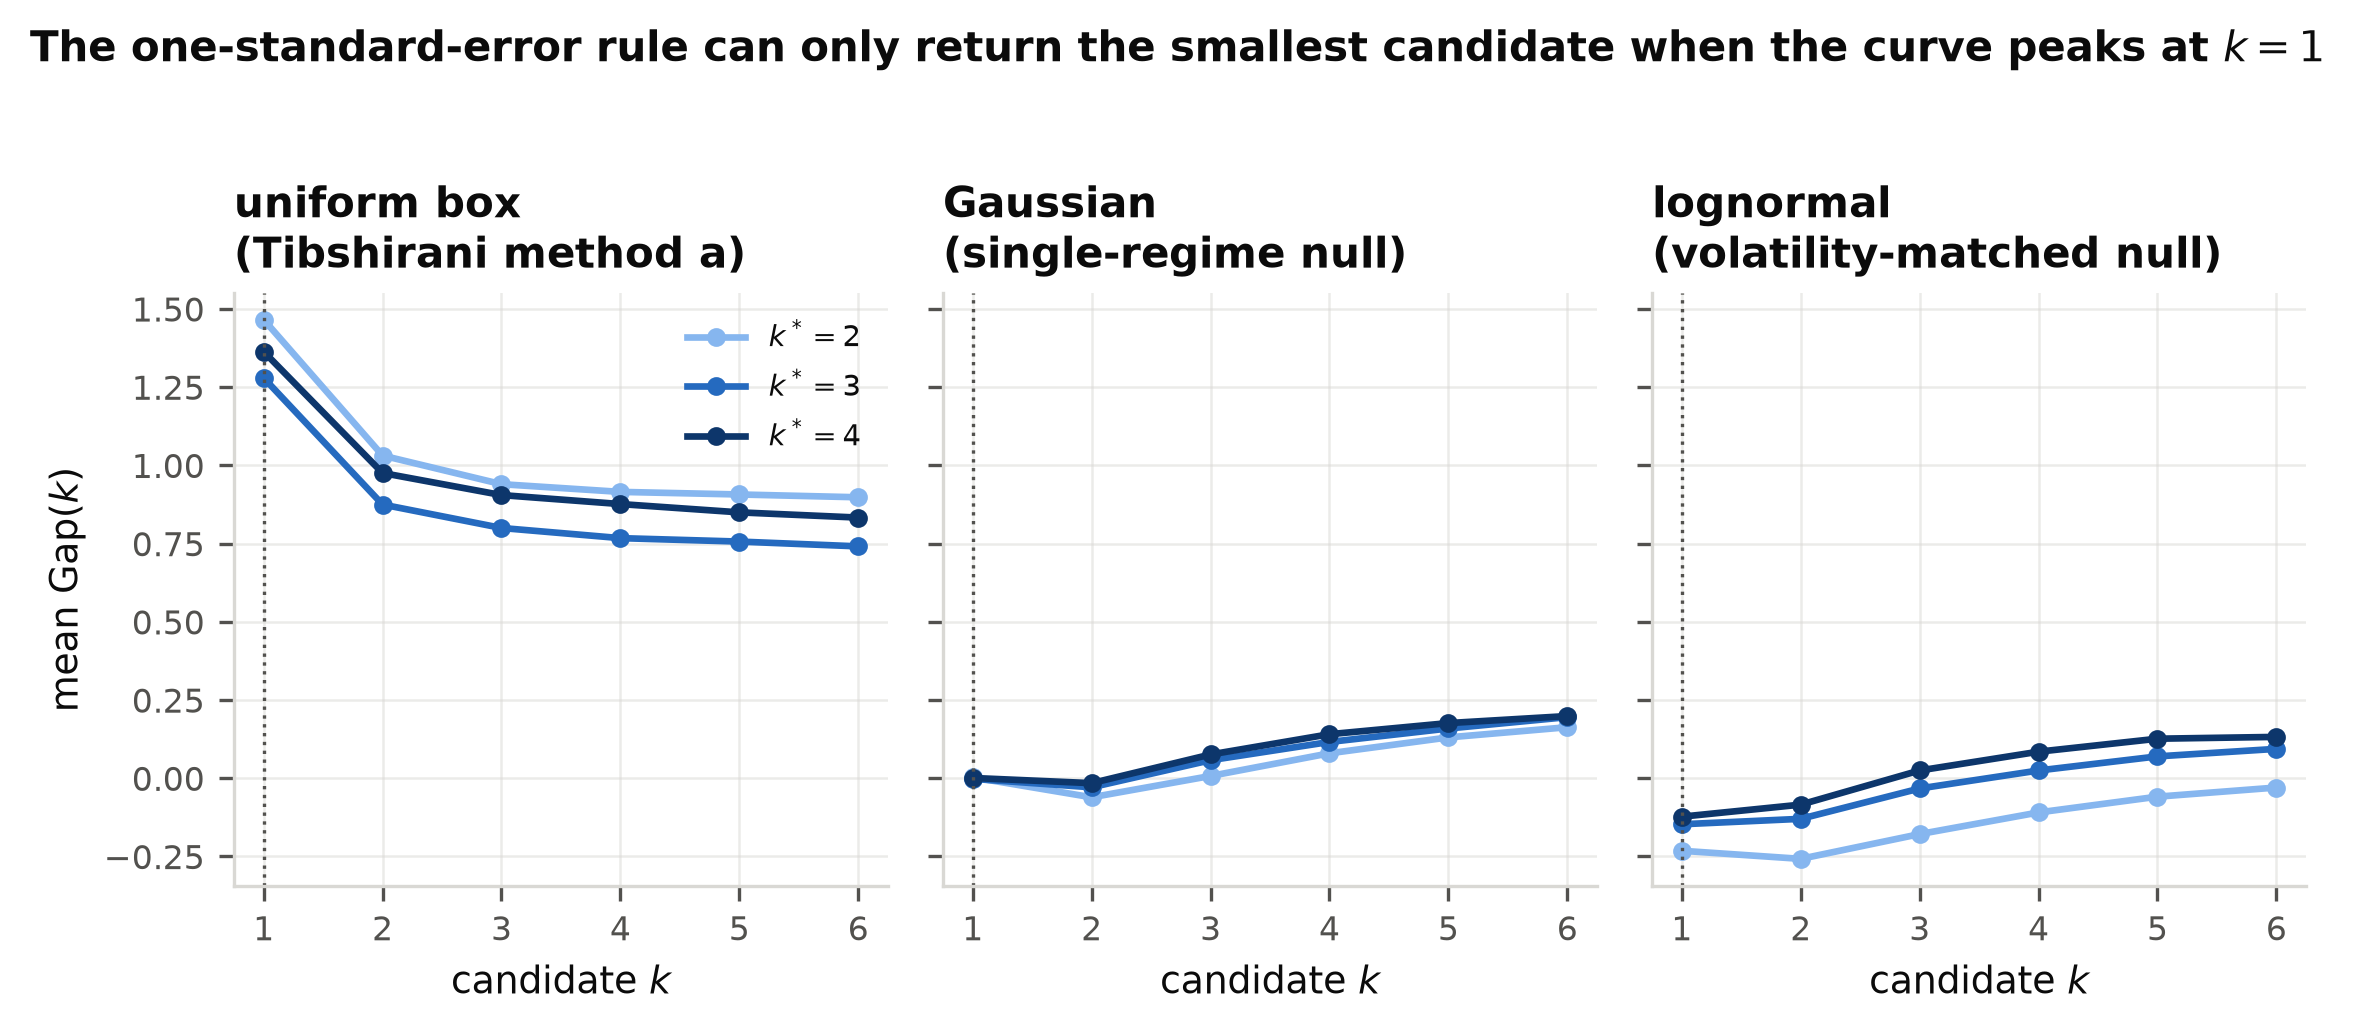

Data behind this chart, as committed beside it:
k_star, persistence, replication, reference, k, gap, se, log_w, argmax_is_1
2, 0.9, 0, uniform, 1, 1.372, 0.01593, 5.263, 1
2, 0.9, 0, uniform, 2, 0.9465, 0.01895, 4.303, 1
2, 0.9, 0, uniform, 3, 0.7919, 0.0168, 3.643, 1
2, 0.9, 0, uniform, 4, 0.7191, 0.0192, 3.144, 1
2, 0.9, 0, uniform, 5, 0.6935, 0.02144, 2.719, 1
2, 0.9, 0, uniform, 6, 0.6804, 0.02164, 2.365, 1
2, 0.9, 0, gaussian, 1, 0.003075, 0.026, 5.263, 0
2, 0.9, 0, gaussian, 2, -0.06855, 0.05155, 4.303, 0
2, 0.9, 0, gaussian, 3, -0.03358, 0.03798, 3.643, 0
2, 0.9, 0, gaussian, 4, -0.03087, 0.04028, 3.144, 0
2, 0.9, 0, gaussian, 5, -0.006401, 0.05421, 2.719, 0
2, 0.9, 0, gaussian, 6, 0.05188, 0.05588, 2.365, 0
2, 0.9, 0, lognormal, 1, -0.05477, 0.04024, 5.263, 0
2, 0.9, 0, lognormal, 2, -0.1028, 0.0728, 4.303, 0
2, 0.9, 0, lognormal, 3, -0.05362, 0.0706, 3.643, 0
2, 0.9, 0, lognormal, 4, -0.05525, 0.06233, 3.144, 0
2, 0.9, 0, lognormal, 5, -0.03721, 0.09138, 2.719, 0
2, 0.9, 0, lognormal, 6, 0.03999, 0.09544, 2.365, 0
2, 0.9, 1, uniform, 1, 1.254, 0.01966, 4.93, 1
2, 0.9, 1, uniform, 2, 0.8715, 0.01801, 3.929, 1
2, 0.9, 1, uniform, 3, 0.7462, 0.01459, 3.237, 1
2, 0.9, 1, uniform, 4, 0.6738, 0.02074, 2.729, 1
2, 0.9, 1, uniform, 5, 0.6422, 0.02167, 2.32, 1
2, 0.9, 1, uniform, 6, 0.5539, 0.01968, 2.032, 1
2, 0.9, 1, gaussian, 1, -0.009767, 0.03785, 4.93, 0
2, 0.9, 1, gaussian, 2, 0.0001747, 0.04076, 3.929, 0
2, 0.9, 1, gaussian, 3, 0.0378, 0.04427, 3.237, 0
2, 0.9, 1, gaussian, 4, 0.042, 0.04326, 2.729, 0
2, 0.9, 1, gaussian, 5, 0.07457, 0.06993, 2.32, 0
2, 0.9, 1, gaussian, 6, 0.02411, 0.05027, 2.032, 0
2, 0.9, 1, lognormal, 1, 0.01477, 0.04155, 4.93, 0
2, 0.9, 1, lognormal, 2, 0.07024, 0.05716, 3.929, 0
2, 0.9, 1, lognormal, 3, 0.09915, 0.07549, 3.237, 0
2, 0.9, 1, lognormal, 4, 0.1162, 0.07416, 2.729, 0
2, 0.9, 1, lognormal, 5, 0.1316, 0.08329, 2.32, 0
2, 0.9, 1, lognormal, 6, 0.1245, 0.1085, 2.032, 0
2, 0.9, 2, uniform, 1, 0.9083, 0.02055, 4.85, 1
2, 0.9, 2, uniform, 2, 0.5824, 0.01842, 3.781, 1
2, 0.9, 2, uniform, 3, 0.5226, 0.01914, 3.028, 1
2, 0.9, 2, uniform, 4, 0.3723, 0.01919, 2.598, 1
2, 0.9, 2, uniform, 5, 0.3468, 0.01947, 2.18, 1
2, 0.9, 2, uniform, 6, 0.3436, 0.02379, 1.813, 1
2, 0.9, 2, gaussian, 1, -0.006884, 0.0337, 4.85, 0
2, 0.9, 2, gaussian, 2, 0.05465, 0.04149, 3.781, 0
2, 0.9, 2, gaussian, 3, 0.1387, 0.04795, 3.028, 0
2, 0.9, 2, gaussian, 4, 0.08809, 0.04022, 2.598, 0
2, 0.9, 2, gaussian, 5, 0.1336, 0.04185, 2.18, 0
2, 0.9, 2, gaussian, 6, 0.1841, 0.03537, 1.813, 0
2, 0.9, 2, lognormal, 1, 0.05541, 0.04521, 4.85, 0
2, 0.9, 2, lognormal, 2, 0.1421, 0.05719, 3.781, 0
2, 0.9, 2, lognormal, 3, 0.2231, 0.07896, 3.028, 0
2, 0.9, 2, lognormal, 4, 0.198, 0.05571, 2.598, 0
2, 0.9, 2, lognormal, 5, 0.2488, 0.1019, 2.18, 0
2, 0.9, 2, lognormal, 6, 0.2809, 0.07202, 1.813, 0
2, 0.9, 3, uniform, 1, 1.718, 0.01692, 5.695, 1
2, 0.9, 3, uniform, 2, 1.209, 0.02281, 4.807, 1
2, 0.9, 3, uniform, 3, 1.037, 0.0261, 4.169, 1
2, 0.9, 3, uniform, 4, 0.951, 0.01797, 3.686, 1
2, 0.9, 3, uniform, 5, 1.045, 0.01976, 3.139, 1
2, 0.9, 3, uniform, 6, 1.001, 0.01951, 2.812, 1
... 1,560 more rows
